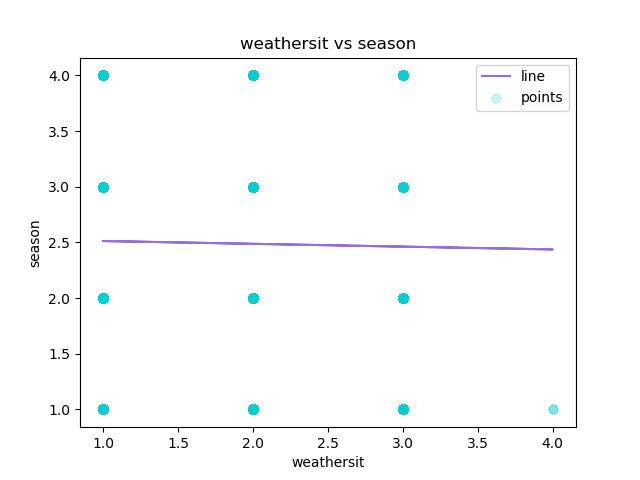

The file beside this chart, header and first rows:
weathersit, season, Predicted Y
1, 1, 2.512
1, 1, 2.512
1, 1, 2.512
1, 1, 2.512
1, 1, 2.512
2, 1, 2.487
1, 1, 2.512
1, 1, 2.512
1, 1, 2.512
1, 1, 2.512
1, 1, 2.512
1, 1, 2.512
1, 1, 2.512
2, 1, 2.487
2, 1, 2.487
2, 1, 2.487
2, 1, 2.487
2, 1, 2.487
3, 1, 2.462
3, 1, 2.462
2, 1, 2.487
2, 1, 2.487
2, 1, 2.487
2, 1, 2.487
2, 1, 2.487
2, 1, 2.487
2, 1, 2.487
2, 1, 2.487
2, 1, 2.487
3, 1, 2.462
2, 1, 2.487
3, 1, 2.462
2, 1, 2.487
2, 1, 2.487
2, 1, 2.487
2, 1, 2.487
2, 1, 2.487
3, 1, 2.462
3, 1, 2.462
3, 1, 2.462
1, 1, 2.512
2, 1, 2.487
1, 1, 2.512
1, 1, 2.512
1, 1, 2.512
1, 1, 2.512
1, 1, 2.512
1, 1, 2.512
1, 1, 2.512
1, 1, 2.512
1, 1, 2.512
1, 1, 2.512
1, 1, 2.512
1, 1, 2.512
1, 1, 2.512
1, 1, 2.512
1, 1, 2.512
1, 1, 2.512
1, 1, 2.512
1, 1, 2.512
... 17,319 more rows
